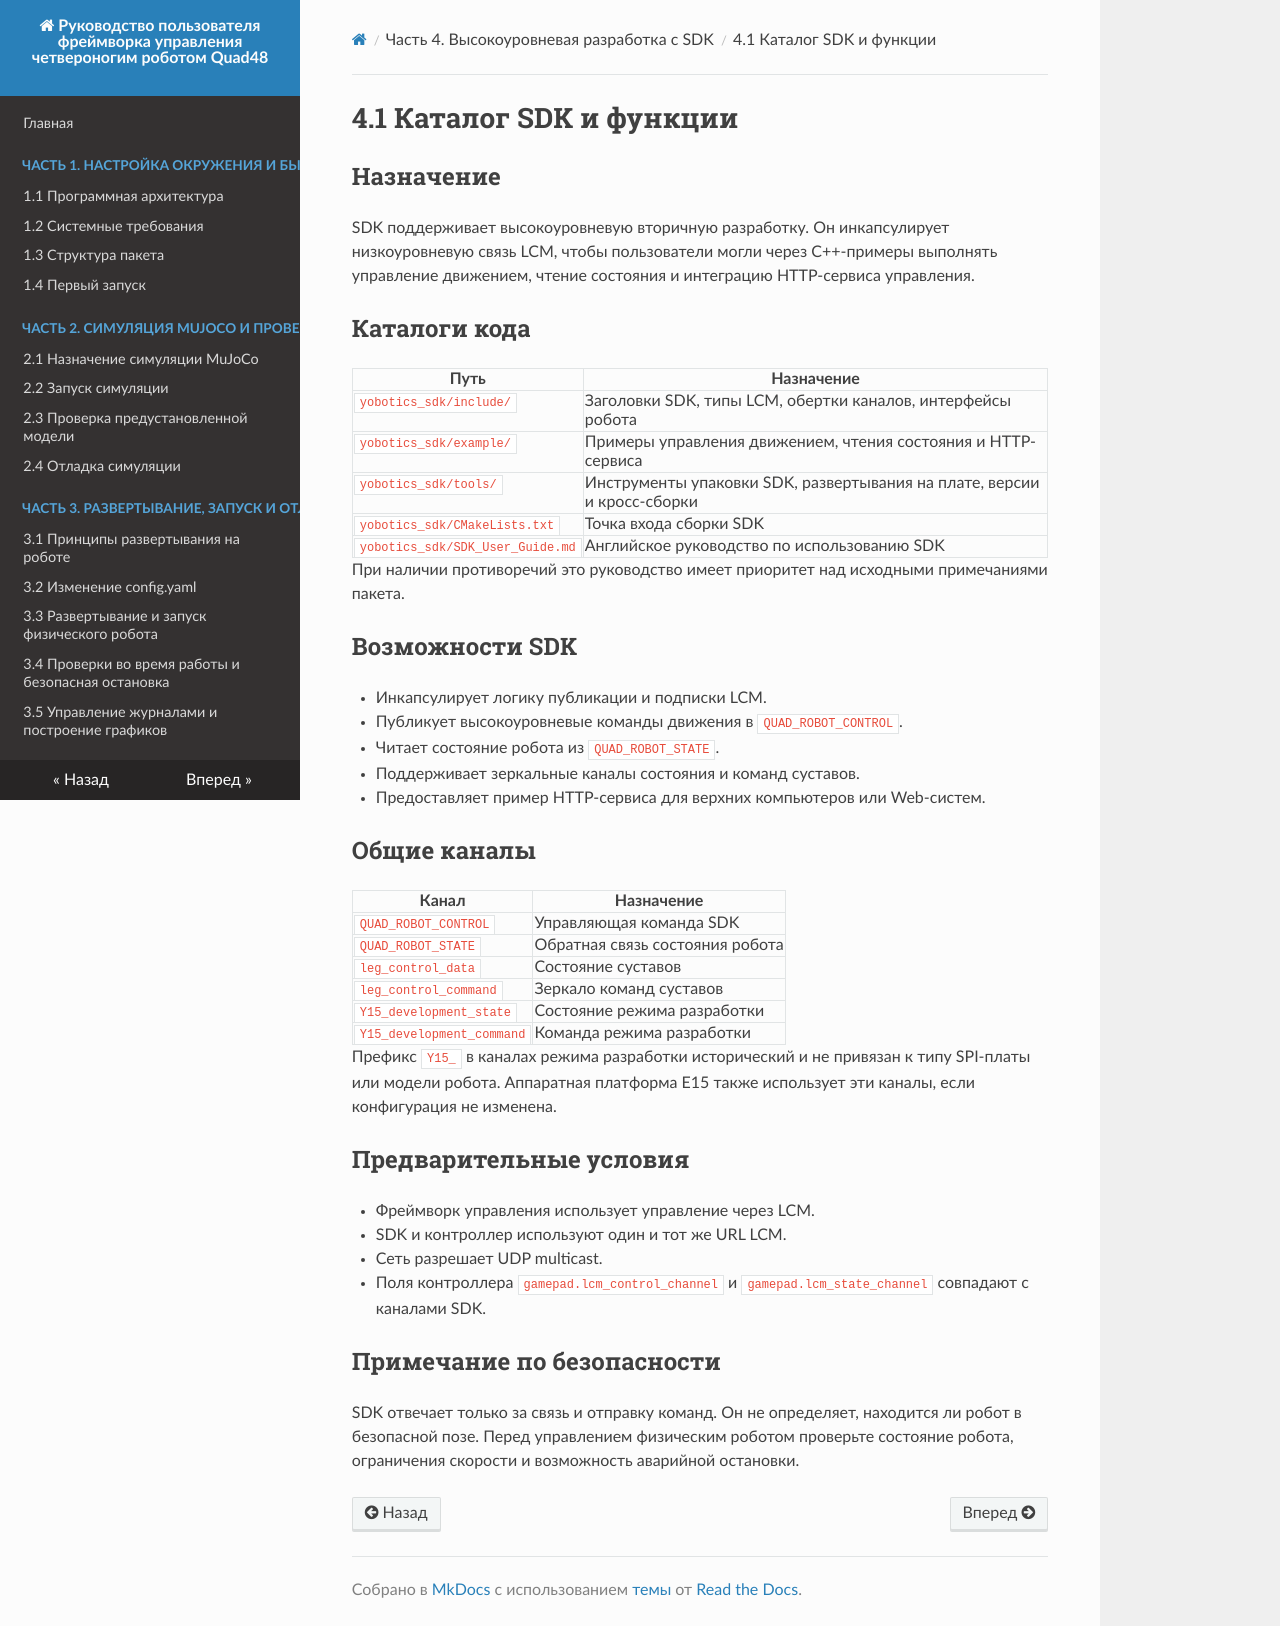

repository: YoboticsHub/yobotics_quad48 · page: ru/part-4-sdk/1.overview.html · generator: mkdocs

# 4.1 Каталог SDK и функции

## Назначение

SDK поддерживает высокоуровневую вторичную разработку. Он инкапсулирует низкоуровневую связь LCM, чтобы пользователи могли через C++-примеры выполнять управление движением, чтение состояния и интеграцию HTTP-сервиса управления.

## Каталоги кода

| Путь | Назначение |
| --- | --- |
| `yobotics_sdk/include/` | Заголовки SDK, типы LCM, обертки каналов, интерфейсы робота |
| `yobotics_sdk/example/` | Примеры управления движением, чтения состояния и HTTP-сервиса |
| `yobotics_sdk/tools/` | Инструменты упаковки SDK, развертывания на плате, версии и кросс-сборки |
| `yobotics_sdk/CMakeLists.txt` | Точка входа сборки SDK |
| `yobotics_sdk/SDK_User_Guide.md` | Английское руководство по использованию SDK |

При наличии противоречий это руководство имеет приоритет над исходными примечаниями пакета.

## Возможности SDK

- Инкапсулирует логику публикации и подписки LCM.
- Публикует высокоуровневые команды движения в `QUAD_ROBOT_CONTROL`.
- Читает состояние робота из `QUAD_ROBOT_STATE`.
- Поддерживает зеркальные каналы состояния и команд суставов.
- Предоставляет пример HTTP-сервиса для верхних компьютеров или Web-систем.

## Общие каналы

| Канал | Назначение |
| --- | --- |
| `QUAD_ROBOT_CONTROL` | Управляющая команда SDK |
| `QUAD_ROBOT_STATE` | Обратная связь состояния робота |
| `leg_control_data` | Состояние суставов |
| `leg_control_command` | Зеркало команд суставов |
| `Y15_development_state` | Состояние режима разработки |
| `Y15_development_command` | Команда режима разработки |

Префикс `Y15_` в каналах режима разработки исторический и не привязан к типу SPI-платы или модели робота. Аппаратная платформа E15 также использует эти каналы, если конфигурация не изменена.

## Предварительные условия

- Фреймворк управления использует управление через LCM.
- SDK и контроллер используют один и тот же URL LCM.
- Сеть разрешает UDP multicast.
- Поля контроллера `gamepad.lcm_control_channel` и `gamepad.lcm_state_channel` совпадают с каналами SDK.

## Примечание по безопасности

SDK отвечает только за связь и отправку команд. Он не определяет, находится ли робот в безопасной позе. Перед управлением физическим роботом проверьте состояние робота, ограничения скорости и возможность аварийной остановки.
